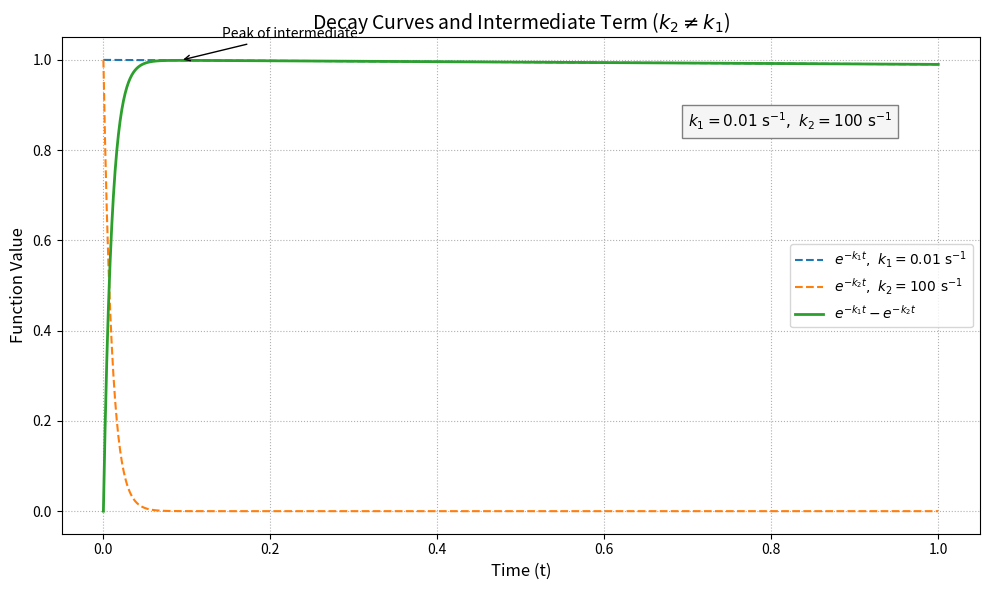
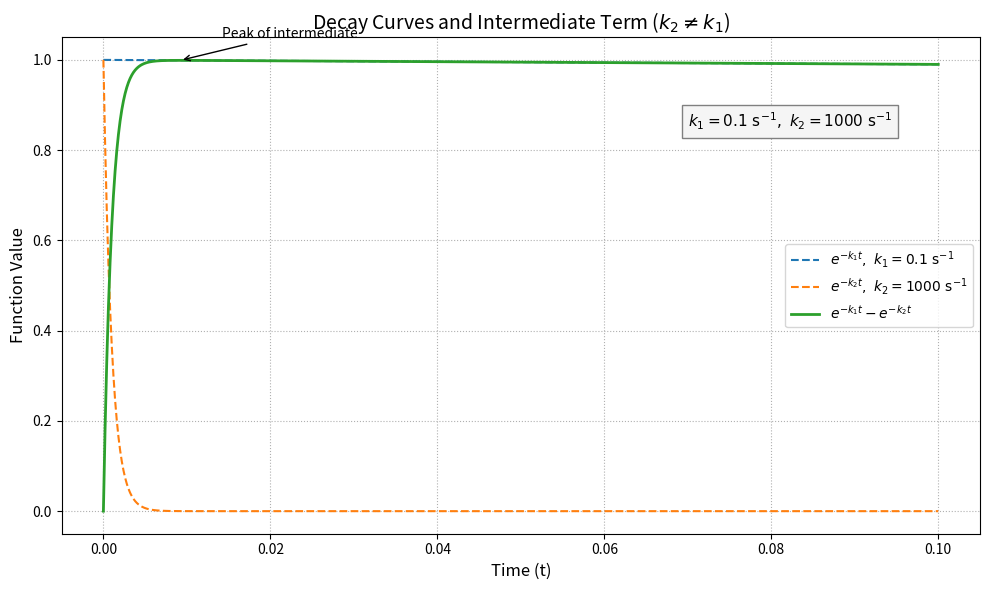
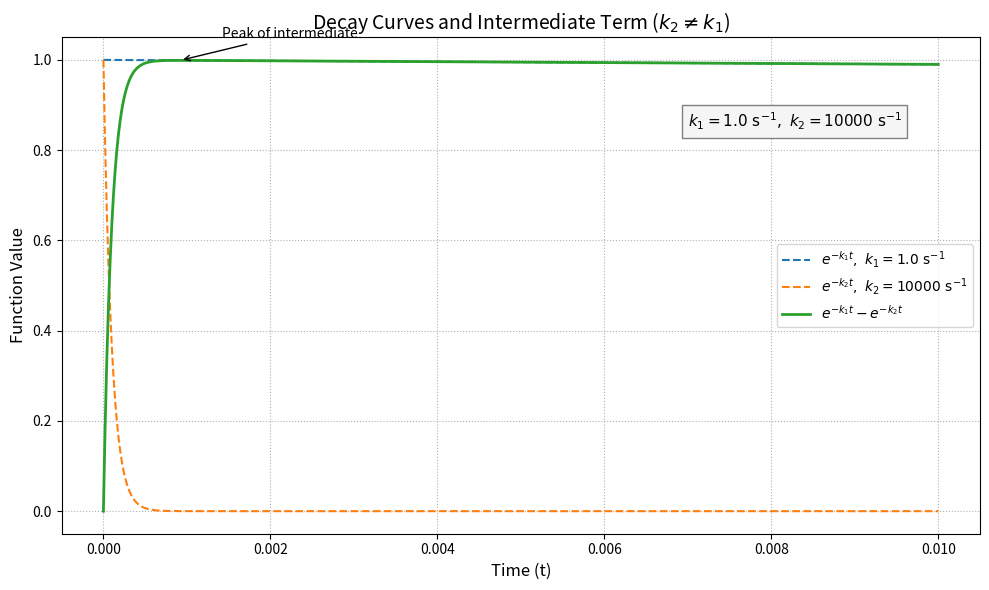
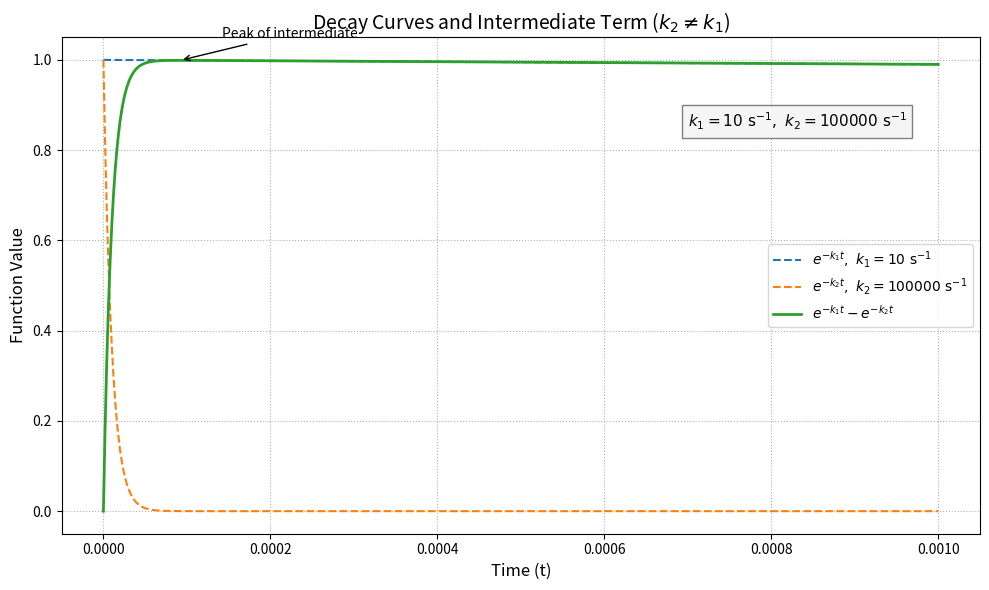
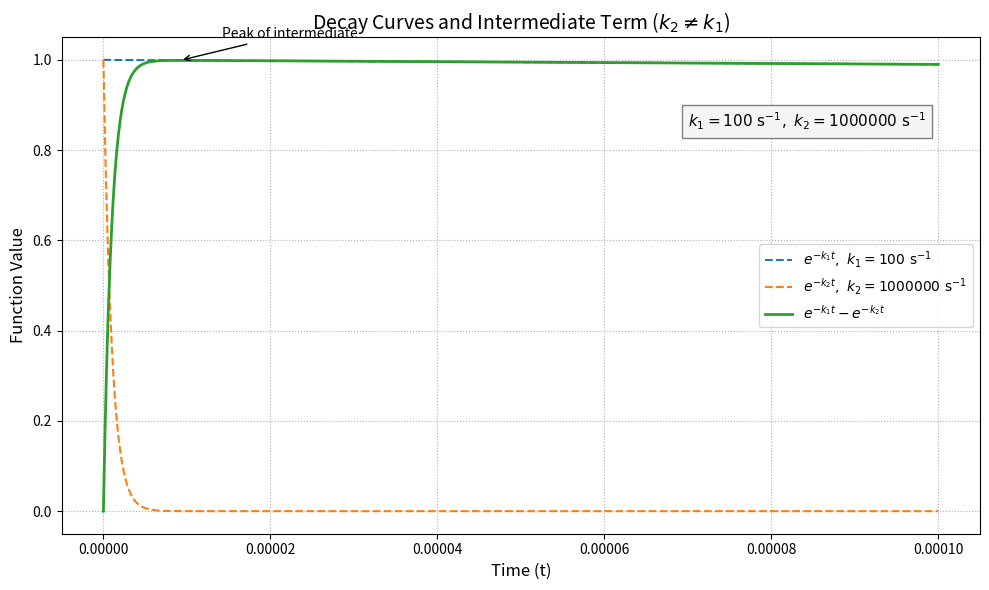

These figures' Python source, in order:
import numpy as np
import matplotlib.pyplot as plt

def plot_exponential_difference(k1, k2, t_max=None):
    """
    Plots exp(-k1 * t), exp(-k2 * t), and their difference.
    
    Parameters:
        k1 (float): Rate constant 1 (s⁻¹)
        k2 (float): Rate constant 2 (s⁻¹)
        t_max (float, optional): Maximum time for plotting (s). 
                                 Automatically set based on smaller rate constant if not given.
    """
    # Set default t_max based on slower rate
    if t_max is None:
        t_max = 10e-3/ min(k1, k2)
        #t_max = 1/ min(k1, k2)
    
    # Time array
    t = np.linspace(0, t_max, 1000)

    # Exponential terms
    exp_k1 = np.exp(-k1 * t)
    exp_k2 = np.exp(-k2 * t)
    difference = exp_k1 - exp_k2

    # Plotting
    plt.figure(figsize=(10, 6))
    plt.plot(t, exp_k1, label=fr'$e^{{-k_1 t}},\ k_1 = {k1}\ \mathrm{{s^{{-1}}}}$', linestyle='--', color='tab:blue')
    plt.plot(t, exp_k2, label=fr'$e^{{-k_2 t}},\ k_2 = {k2}\ \mathrm{{s^{{-1}}}}$', linestyle='--', color='tab:orange')
    plt.plot(t, difference, label=r'$e^{-k_1 t} - e^{-k_2 t}$', linewidth=2, color='tab:green')

    # Annotate peak of the difference
    peak_idx = np.argmax(difference)
    plt.annotate('Peak of intermediate',
                 xy=(t[peak_idx], difference[peak_idx]),
                 xytext=(t[peak_idx] + 0.05 * t_max, difference[peak_idx] + 0.05),
                 arrowprops=dict(facecolor='black', arrowstyle='->'),
                 fontsize=10)

    # Display rate constants
    rate_text = fr'$k_1 = {k1}\ \mathrm{{s^{{-1}}}},\ k_2 = {k2}\ \mathrm{{s^{{-1}}}}$'
    plt.text(0.7 * t_max, 0.85, rate_text, fontsize=11, bbox=dict(facecolor='whitesmoke', edgecolor='gray'))

    # Labels and formatting
    plt.xlabel('Time (t)', fontsize=12)
    plt.ylabel('Function Value', fontsize=12)
    plt.title(r'Decay Curves and Intermediate Term ($k_2 \neq k_1$)', fontsize=14)
    plt.grid(True, linestyle=':')
    plt.legend(fontsize=10)
    plt.tight_layout()
    plt.show()

# Example usage
plot_exponential_difference(k1=10e-3, k2=100)
plot_exponential_difference(k1=10e-2, k2=1000)
plot_exponential_difference(k1=10e-1, k2=10000)
plot_exponential_difference(k1=10, k2=100000)
plot_exponential_difference(k1=100, k2=1000000)

